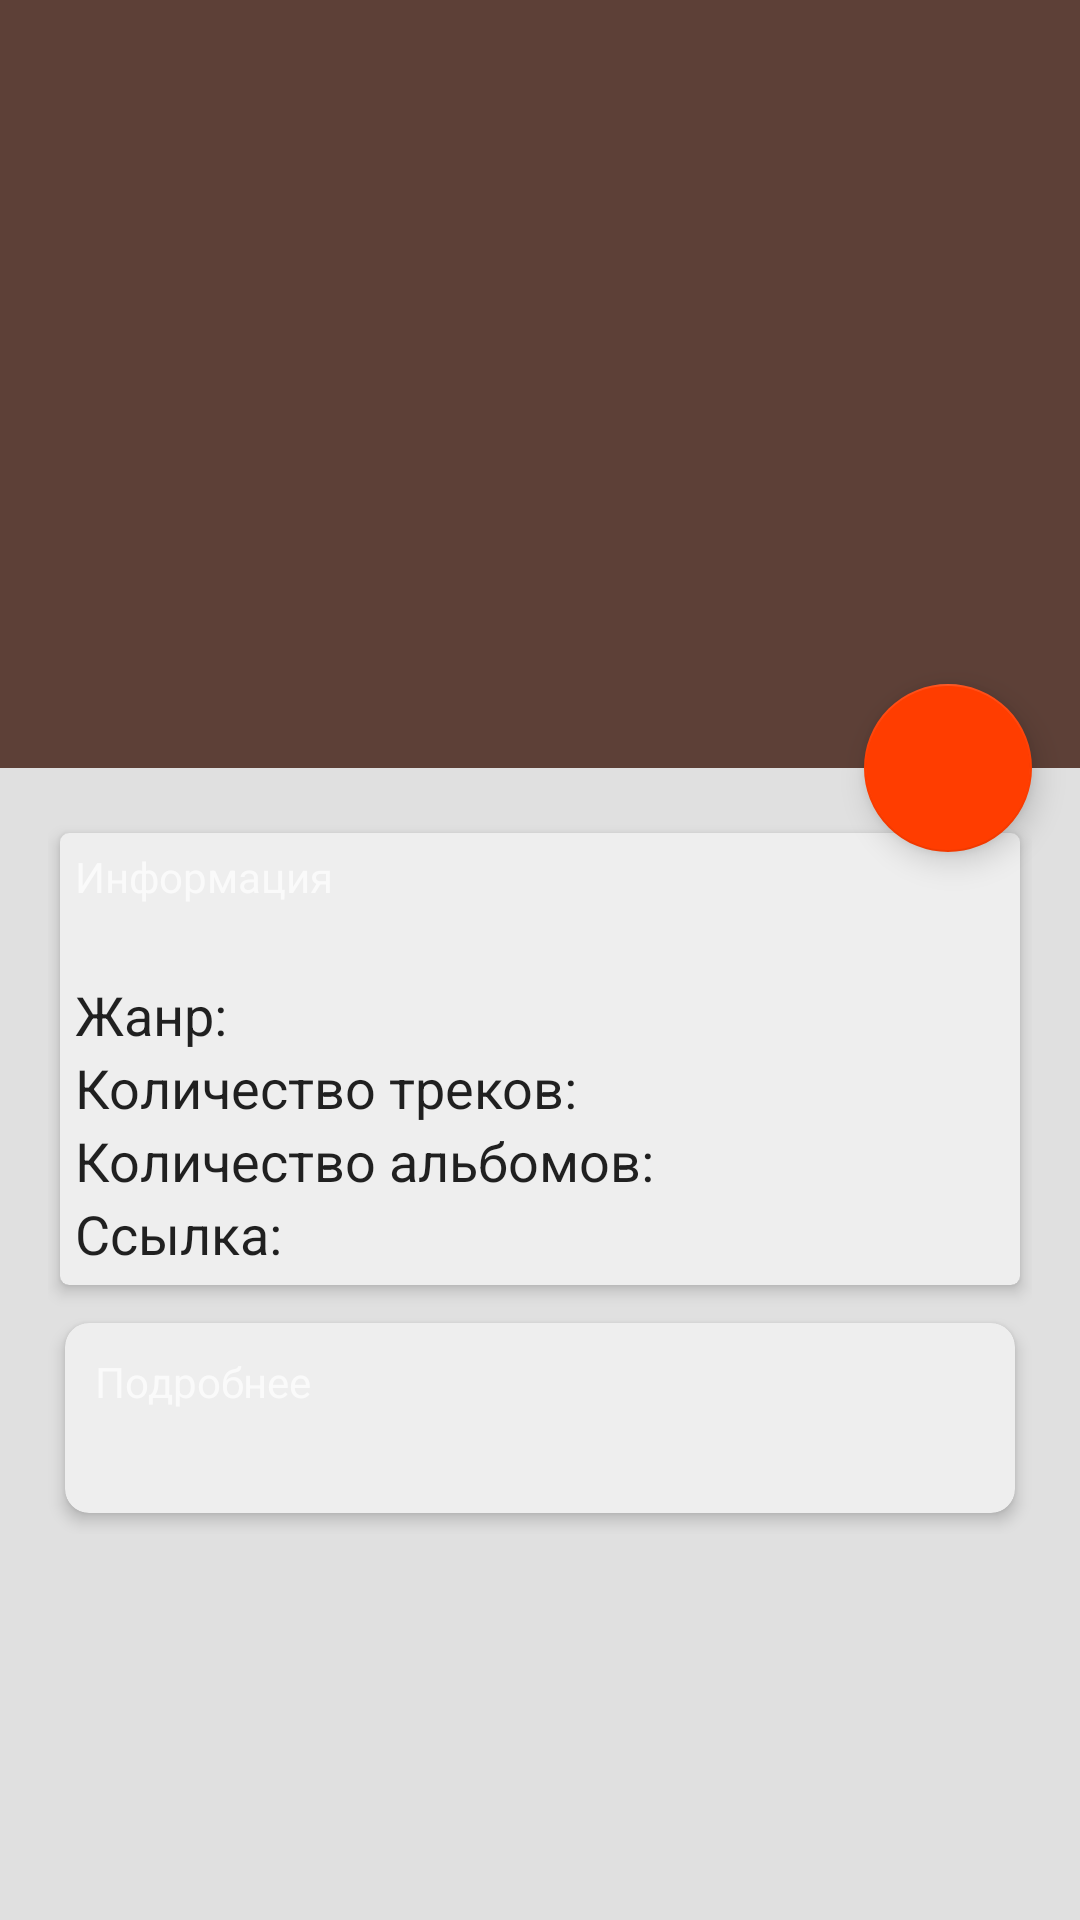

The Android layout XML behind this screen, and the referenced resources:
<!-- AndroidManifest.xml: application theme AppTheme -->
<!-- res/layout/activity_desc.xml -->
<?xml version="1.0" encoding="utf-8"?>
<android.support.design.widget.CoordinatorLayout
    xmlns:android="http://schemas.android.com/apk/res/android"
    xmlns:app="http://schemas.android.com/apk/res-auto"
    android:layout_width="match_parent"
    android:layout_height="match_parent"
    android:fitsSystemWindows="true">

    <android.support.design.widget.AppBarLayout
        android:id="@+id/appbar"
        android:layout_width="match_parent"
        android:layout_height="@dimen/detail_appbar_height"
        android:fitsSystemWindows="true">

        <android.support.design.widget.CollapsingToolbarLayout
            android:id="@+id/collapsing_toolbar"
            android:layout_width="match_parent"
            android:layout_height="match_parent"
            app:layout_scrollFlags="scroll|exitUntilCollapsed"
            app:contentScrim="?attr/colorPrimary"
            app:expandedTitleMarginStart="48dp"
            app:expandedTitleMarginEnd="64dp">
            <ImageView
                android:id="@+id/image"
                android:layout_width="match_parent"
                android:layout_height="match_parent"
                android:scaleType="centerCrop"
                android:fitsSystemWindows="true"
                app:layout_collapseMode="parallax" />
            <android.support.v7.widget.Toolbar
                android:id="@+id/toolbar"
                android:layout_width="match_parent"
                android:layout_height="?attr/actionBarSize"
                app:layout_collapseMode="pin" />
        </android.support.design.widget.CollapsingToolbarLayout>
    </android.support.design.widget.AppBarLayout>


    <android.support.v4.widget.NestedScrollView
        android:layout_width="match_parent"
        android:layout_height="match_parent"
        app:layout_behavior="@string/appbar_scrolling_view_behavior">
        <FrameLayout
            android:layout_width="match_parent"
            android:layout_height="match_parent">
            <LinearLayout
                android:layout_width="match_parent"
                android:layout_height="match_parent"
                android:orientation="vertical"
                android:paddingLeft="16dp"
                android:paddingRight="16dp"
                android:paddingTop="16dp"
                android:id="@+id/info">
                <include layout="@layout/singer_info_card" />
                <include layout="@layout/singer_desc_card" />
            </LinearLayout>
            <ProgressBar
                android:id="@+id/progressBar"
                android:visibility="invisible"
                android:layout_width="wrap_content"
                android:layout_height="wrap_content"
                android:layout_gravity="center_horizontal|center_vertical"/>
        </FrameLayout>
    </android.support.v4.widget.NestedScrollView>
    <android.support.design.widget.FloatingActionButton
        android:layout_height="wrap_content"
        android:layout_width="wrap_content"
        android:id="@+id/fab"
        app:layout_anchor="@id/appbar"
        app:layout_anchorGravity="bottom|right|end"
        android:src="@drawable/ic_arrow_right_bold_white_24dp"
        android:layout_margin="16dp"
        android:clickable="true"/>

</android.support.design.widget.CoordinatorLayout>
<!-- res/layout/singer_info_card.xml (included above) -->
<?xml version="1.0" encoding="utf-8"?>
<android.support.v7.widget.CardView
    xmlns:card_view="http://schemas.android.com/apk/res-auto"
    xmlns:android="http://schemas.android.com/apk/res/android"
    android:layout_width="match_parent"
    android:layout_height="wrap_content"
    card_view:cardBackgroundColor="@color/item_background"
    card_view:cardElevation="3dp"
    card_view:cardCornerRadius="3dp"
    card_view:cardUseCompatPadding="true"
    android:clickable="true"
    android:foreground="?android:attr/selectableItemBackground">
    <LinearLayout
        android:layout_width="match_parent"
        android:layout_height="wrap_content"
        android:orientation="vertical"
        android:padding="5dp">
        <TextView
            android:layout_width="wrap_content"
            android:layout_height="wrap_content"
            android:text="@string/info"
            style="@style/TextLargePrimary"/>
        <TextView
            android:layout_width="match_parent"
            android:layout_height="wrap_content"
            style="@style/TextMediumPrimary"
            android:id="@+id/name"/>
        <LinearLayout
            android:layout_width="match_parent"
            android:layout_height="wrap_content"
            android:orientation="horizontal">
            <TextView
                android:layout_width="wrap_content"
                android:layout_height="wrap_content"
                style="@style/TextMediumPrimary"
                android:text="@string/genres"/>
            <TextView
                android:layout_width="wrap_content"
                android:layout_height="wrap_content"
                style="@style/TextMediumSecondary"
                android:layout_marginLeft="5dp"
                android:id="@+id/genres" />
        </LinearLayout>
        <LinearLayout
            android:layout_width="match_parent"
            android:layout_height="wrap_content"
            android:orientation="horizontal">
            <TextView
                android:layout_width="wrap_content"
                android:layout_height="wrap_content"
                style="@style/TextMediumPrimary"
                android:text="@string/tracks"/>
            <TextView
                android:layout_width="wrap_content"
                android:layout_height="wrap_content"
                style="@style/TextMediumSecondary"
                android:layout_marginLeft="5dp"
                android:id="@+id/tracks" />
        </LinearLayout>
        <LinearLayout
            android:layout_width="match_parent"
            android:layout_height="wrap_content"
            android:orientation="horizontal">
            <TextView
                android:layout_width="wrap_content"
                android:layout_height="wrap_content"
                style="@style/TextMediumPrimary"
                android:text="@string/albums"/>
            <TextView
                android:layout_width="wrap_content"
                android:layout_height="wrap_content"
                style="@style/TextMediumSecondary"
                android:layout_marginLeft="5dp"
                android:id="@+id/albums" />
        </LinearLayout>
        <LinearLayout
            android:layout_width="match_parent"
            android:layout_height="wrap_content"
            android:orientation="horizontal">
            <TextView
                android:layout_width="wrap_content"
                android:layout_height="wrap_content"
                style="@style/TextMediumPrimary"
                android:text="@string/link"/>
            <TextView
                android:layout_width="match_parent"
                android:layout_height="wrap_content"
                style="@style/TextMediumSecondary"
                android:layout_marginLeft="5dp"
                android:maxLines="1"
                android:id="@+id/link"
                android:autoLink="web"/>
        </LinearLayout>
    </LinearLayout>
</android.support.v7.widget.CardView>
<!-- res/layout/singer_desc_card.xml (included above) -->
<?xml version="1.0" encoding="utf-8"?>
<android.support.v7.widget.CardView
    xmlns:card_view="http://schemas.android.com/apk/res-auto"
    xmlns:android="http://schemas.android.com/apk/res/android"
    android:layout_width="match_parent"
    android:layout_height="wrap_content"
    card_view:cardBackgroundColor="@color/item_background"
    card_view:cardElevation="@dimen/singer_desc_card_elevation"
    card_view:cardCornerRadius="@dimen/singer_desc_card_radius"
    card_view:cardUseCompatPadding="true"
    android:clickable="true"
    android:foreground="?android:attr/selectableItemBackground">
    <LinearLayout
        android:layout_width="match_parent"
        android:layout_height="wrap_content"
        android:orientation="vertical"
        android:padding="@dimen/singer_desc_card_padding">
        <TextView
            android:layout_width="wrap_content"
            android:layout_height="wrap_content"
            android:text="@string/more"
            style="@style/TextLargePrimary"/>
        <TextView
            android:layout_width="match_parent"
            android:layout_height="wrap_content"
            style="@style/TextMediumPrimary"
            android:id="@+id/desc" />
    </LinearLayout>
</android.support.v7.widget.CardView>
<!-- resources referenced by this layout -->
<resources>
  <color name="item_background">#EEEEEE</color>
  <dimen name="detail_appbar_height">256dp</dimen>
  <dimen name="singer_desc_card_elevation">3dp</dimen>
  <dimen name="singer_desc_card_padding">10dp</dimen>
  <dimen name="singer_desc_card_radius">8dp</dimen>
  <string name="albums">Количество альбомов:</string>
  <string name="genres">Жанр:</string>
  <string name="info">Информация</string>
  <string name="link">Ссылка:</string>
  <string name="more">Подробнее</string>
  <string name="tracks">Количество треков:</string>
  <style name="TextMediumPrimary" parent="TextAppearance.AppCompat.Medium">
          <item name="android:textColor">@color/text_primary</item>
      </style>
  <style name="TextMediumSecondary" parent="TextAppearance.AppCompat.Medium">
          <item name="android:textColor">@color/text_secondary</item>
      </style>
  <style name="AppTheme" parent="BaseAppTheme">
  
      </style>
  <color name="text_primary">#DD000000</color>
  <color name="text_secondary">#89000000</color>
  <style name="BaseAppTheme" parent="Theme.AppCompat.NoActionBar">
          <item name="colorPrimary">@color/primary</item>
          <item name="colorPrimaryDark">@color/primary_dark</item>
          <item name="android:windowBackground">@color/background</item>
          <item name="colorAccent">@color/accent</item>
      </style>
  <color name="primary">#5D4037</color>
  <color name="primary_dark">#4E342E</color>
  <color name="background">#E0E0E0</color>
  <color name="accent">#FF3D00</color>
</resources>
